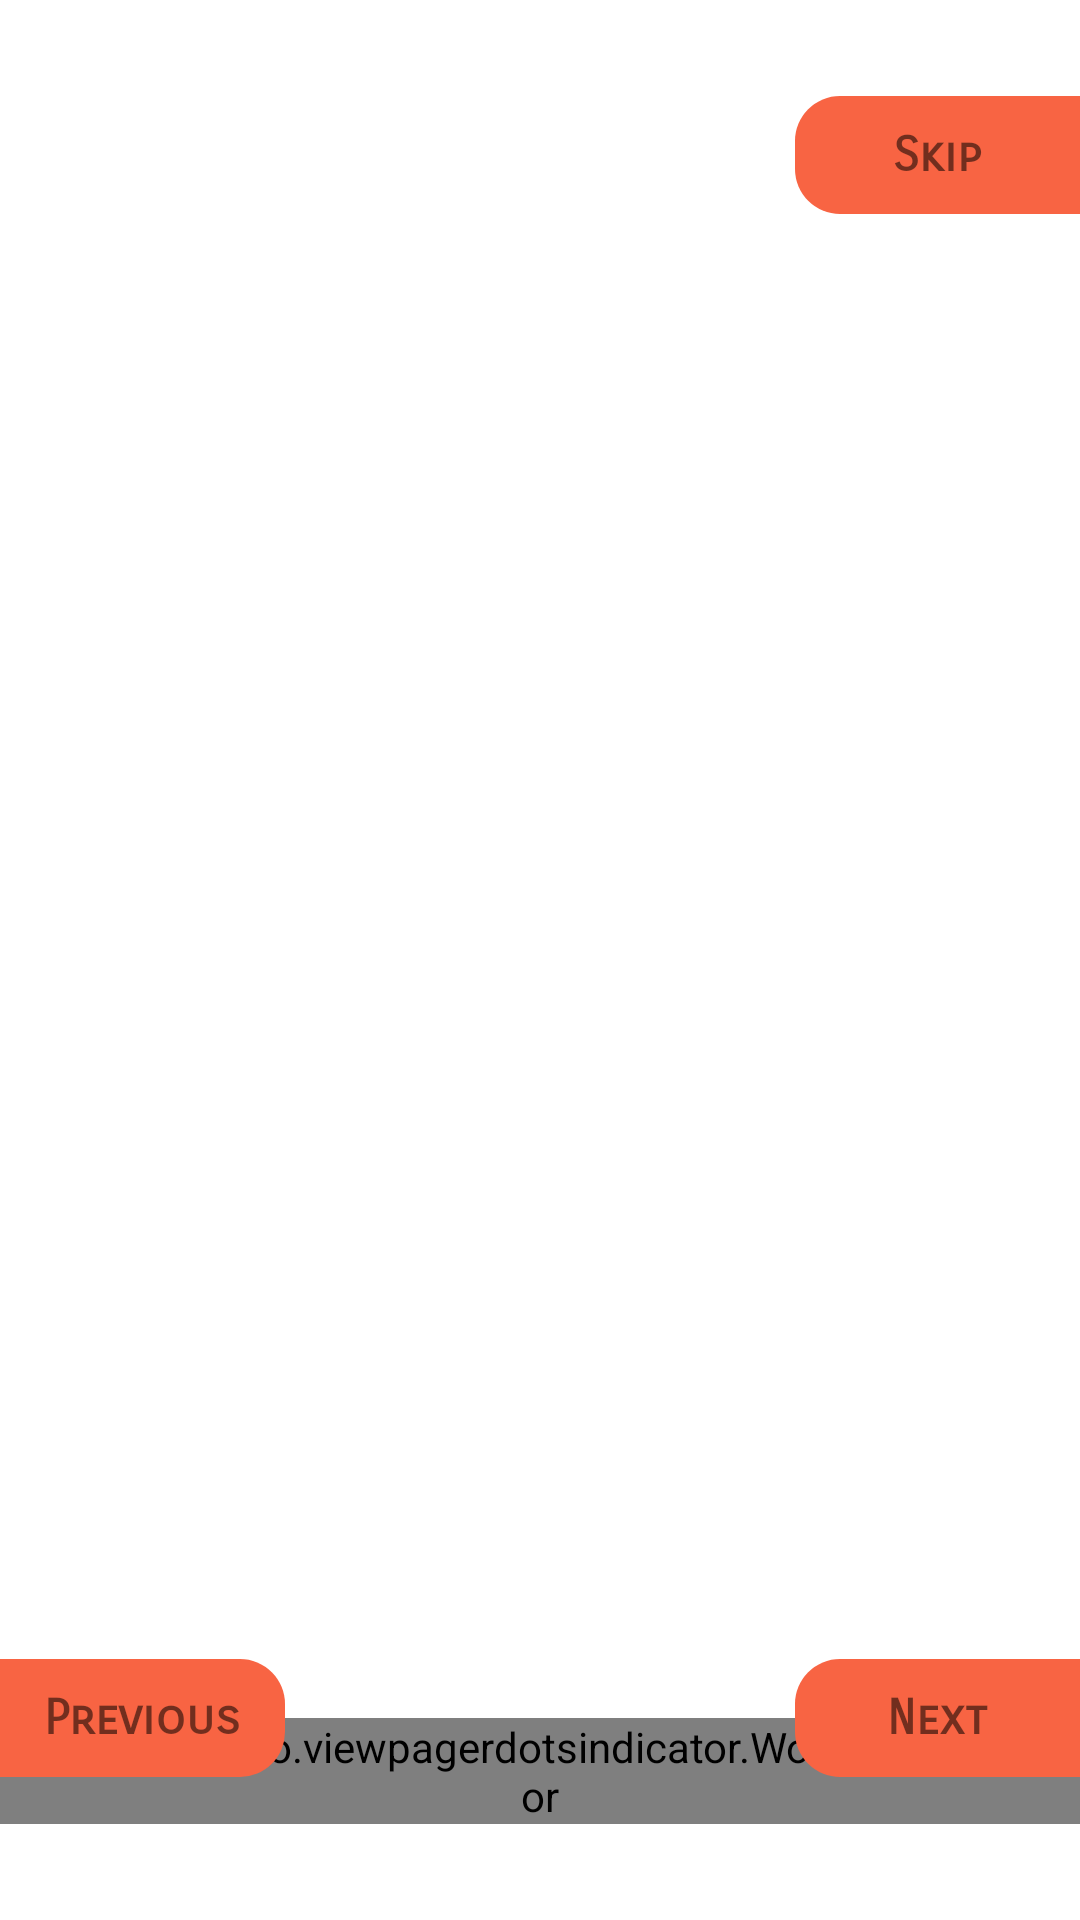

Android layout source for this screen:
<!-- AndroidManifest.xml: application theme Theme.ECommerce -->
<!-- res/layout/fragment_onboarding.xml -->
<?xml version="1.0" encoding="utf-8"?>
<androidx.constraintlayout.widget.ConstraintLayout xmlns:android="http://schemas.android.com/apk/res/android"
    xmlns:app="http://schemas.android.com/apk/res-auto"
    xmlns:tools="http://schemas.android.com/tools"
    android:layout_width="match_parent"
    android:layout_height="match_parent"
    android:background="@color/md_orange_50"
    tools:context=".ui.onboarding.OnBoardingFragment">

    <androidx.viewpager2.widget.ViewPager2
        android:id="@+id/vp_on_boarding"
        android:layout_width="0dp"
        android:layout_height="0dp"
        app:layout_constraintBottom_toBottomOf="parent"
        app:layout_constraintEnd_toEndOf="parent"
        app:layout_constraintHorizontal_bias="0.0"
        app:layout_constraintStart_toStartOf="parent"
        app:layout_constraintTop_toTopOf="parent"
        app:layout_constraintVertical_bias="1.0" />

    <com.tbuonomo.viewpagerdotsindicator.WormDotsIndicator
        android:id="@+id/wormDotsIndicator"
        android:layout_width="wrap_content"
        android:layout_height="wrap_content"
        android:layout_marginBottom="32dp"
        app:dotsColor="@color/md_deep_orange_300"
        app:dotsCornerRadius="8dp"
        app:dotsSize="16dp"
        app:dotsSpacing="4dp"
        app:dotsStrokeColor="@color/md_orange_A100"
        app:dotsStrokeWidth="2dp"
        app:layout_constraintBottom_toBottomOf="@id/vp_on_boarding"
        app:layout_constraintEnd_toEndOf="parent"
        app:layout_constraintHorizontal_bias="0.5"
        app:layout_constraintStart_toStartOf="parent" />

    <TextView
        android:id="@+id/tv_previous"
        android:layout_width="wrap_content"
        android:layout_height="wrap_content"
        android:background="@drawable/bg_header"
        android:fontFamily="sans-serif-smallcaps"
        android:gravity="center"
        android:minEms="5"
        android:padding="10dp"
        android:text="Previous"
        android:textColor="@color/md_orange_50"
        android:textSize="16sp"
        android:textStyle="bold"
        app:layout_constraintBottom_toTopOf="@+id/wormDotsIndicator"
        app:layout_constraintHorizontal_chainStyle="spread_inside"
        app:layout_constraintStart_toStartOf="parent"
        app:layout_constraintTop_toTopOf="@+id/wormDotsIndicator" />

    <TextView
        android:id="@+id/tv_next"
        android:layout_width="wrap_content"
        android:layout_height="wrap_content"
        android:background="@drawable/bg_reverse_header"
        android:fontFamily="sans-serif-smallcaps"
        android:gravity="center"
        android:minEms="5"
        android:padding="10dp"
        android:text="Next"
        android:textColor="@color/md_orange_50"
        android:textSize="16sp"
        android:textStyle="bold"
        app:layout_constraintBottom_toTopOf="@+id/wormDotsIndicator"
        app:layout_constraintEnd_toEndOf="parent"
        app:layout_constraintTop_toTopOf="@+id/wormDotsIndicator" />

    <TextView
        android:id="@+id/tv_skip"
        android:layout_width="wrap_content"
        android:layout_height="wrap_content"
        android:layout_marginTop="32dp"
        android:fontFamily="sans-serif-smallcaps"
        android:background="@drawable/bg_reverse_header"
        android:padding="10dp"
        android:text="Skip"
        android:minEms="5"
        android:gravity="center"
        android:textColor="@color/md_orange_50"
        android:textSize="16sp"
        android:textStyle="bold"
        app:layout_constraintEnd_toEndOf="@+id/tv_next"
        app:layout_constraintTop_toTopOf="parent" />

</androidx.constraintlayout.widget.ConstraintLayout>
<!-- resources referenced by this layout -->
<resources>
  <!-- drawable bg_header (drawable) -->
  <?xml version="1.0" encoding="utf-8"?>
  <shape xmlns:android="http://schemas.android.com/apk/res/android">
      <solid android:color="@color/orange" />
  
      <corners
          android:topRightRadius="15dp"
          android:bottomRightRadius="15dp" />
  </shape>
  <!-- drawable bg_reverse_header (drawable) -->
  <?xml version="1.0" encoding="utf-8"?>
  <shape xmlns:android="http://schemas.android.com/apk/res/android">
      <solid android:color="@color/orange" />
  
      <corners
          android:topLeftRadius="15dp"
          android:bottomLeftRadius="15dp" />
  </shape>
  <style name="Theme.ECommerce" parent="Theme.MaterialComponents.DayNight.NoActionBar">
          
          <item name="colorPrimary">@color/purple_500</item>
          <item name="colorPrimaryVariant">@color/orange</item>
          <item name="colorOnPrimary">@color/white</item>
          
          <item name="colorSecondary">@color/teal_200</item>
          <item name="colorSecondaryVariant">@color/teal_700</item>
          <item name="colorOnSecondary">@color/black</item>
          
          <item name="android:statusBarColor">?attr/colorPrimaryVariant</item>
          
      </style>
  <color name="orange">#F86443</color>
  <color name="purple_500">#FF6200EE</color>
  <color name="white">#FFFFFFFF</color>
  <color name="teal_200">#FF03DAC5</color>
  <color name="teal_700">#FF018786</color>
  <color name="black">#FF000000</color>
</resources>
